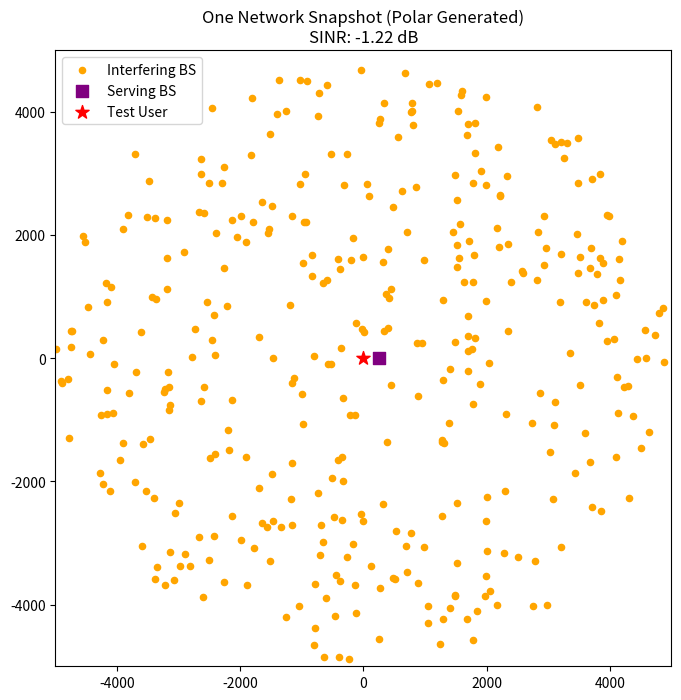

Source code (Python):
import numpy as np
import matplotlib.pyplot as plt

# setup variables
base_station_density = 0.000005 # made up number (0.000005 stations per m^2)
simulation_radius = 5000 # simulate infinity by making the radius bigger (in m) 
path_loss_exponent = 4.0 # paper assumes this value by ignoring noise

# 1. generate number of BS in the big circle
simulation_area = np.pi * (simulation_radius ** 2)
num_base_stations = np.random.poisson(base_station_density * simulation_area) # expected numbers of stations

# 2. generate polar coords
# sqrt(uniform) ensures they are evenly spread in the circle, not bunched in the middle
uniform_random_variables = np.random.uniform(0, 1, num_base_stations)

# probability a point lies within radius r should equal the fraction of total area inside that radius.
# area of bigger circle: πR^2, area upto radius r: πr^2; so P(R ≤ r)= r^2 / R^2
# so, uniform_random_variables = r^2 / R^2 => r = R sqrt(uniform_random_variables)
# sqrt(uniform_random_variables) converts a uniform random variable into one that accounts for the fact that circle area grows with r^2. 
# This ensures points are evenly distributed over the area, rather than clustered near the center.
# Source: LeetCode 478 Python
distances_from_origin = simulation_radius * np.sqrt(uniform_random_variables)
angles_in_radians = np.random.uniform(0, 2*np.pi, num_base_stations) # pick random fair angle between 0 and 2pi for every station

# 3. apply 1m exclusion zone
valid_distances_mask = distances_from_origin >= 1.0
distances_from_origin = distances_from_origin[valid_distances_mask]
angles_in_radians = angles_in_radians[valid_distances_mask]

# 4. find serving BS (the closest one)
sorted_indices = np.argsort(distances_from_origin) # sort arrays of distances from smallest to largest
sorted_distances = distances_from_origin[sorted_indices]
sorted_angles = angles_in_radians[sorted_indices]

distance_to_serving_bs = sorted_distances[0]
angle_to_serving_bs = sorted_angles[0]

# everything else is interference
distances_to_interfering_bs = sorted_distances[1:]

# 5. apply rayleigh fading (random exponential multiplier)
fading_serving_channel = np.random.exponential(1.0)
fading_interfering_channels = np.random.exponential(1.0, size=len(distances_to_interfering_bs)) # for every single multiplier

# 6. calc SINR (S / I, assuming no thermal noise)
received_signal_power = fading_serving_channel * (distance_to_serving_bs ** -path_loss_exponent)
total_interference_power = np.sum(fading_interfering_channels * (distances_to_interfering_bs ** -path_loss_exponent))
signal_to_interference_ratio = received_signal_power / total_interference_power

print(f"PRINTING SNAPSHOT RESULTS")
print(f"Serving BS Distance: {distance_to_serving_bs:.2f} meters")
print(f"Signal Power (S): {received_signal_power:.6f}")
print(f"Interference (I): {total_interference_power:.6f}")
print(f"Calculated SINR: {signal_to_interference_ratio:.4f}")
print(f"Calculated SINR (dB): {10 * np.log10(signal_to_interference_ratio):.2f} dB")

# 7. plot the map (convert polar to xy just for the scatter plot)
x_coordinates = sorted_distances * np.cos(sorted_angles)
y_coordinates = sorted_distances * np.sin(sorted_angles)

fig, ax = plt.subplots(figsize=(8, 8))

# plot interferers
ax.scatter(x_coordinates[1:], y_coordinates[1:], c='orange', s=20, label='Interfering BS')
# plot serving
ax.scatter(x_coordinates[0], y_coordinates[0], c='purple', s=80, marker='s', label='Serving BS')
# plot user
ax.scatter(0, 0, c='red', s=100, marker='*', label='Test User')

# draw the 1m exclusion zone (might be too small to see on a 5000m map, but zooming in can help)
exclusion_zone_circle = plt.Circle((0,0), 1.0, color='red', fill=False, linestyle='--')
ax.add_patch(exclusion_zone_circle)

ax.set_aspect('equal')
ax.set_xlim(-simulation_radius, simulation_radius)
ax.set_ylim(-simulation_radius, simulation_radius)
ax.legend()
plt.title(f"One Network Snapshot (Polar Generated)\nSINR: {10*np.log10(signal_to_interference_ratio):.2f} dB")
plt.show()
